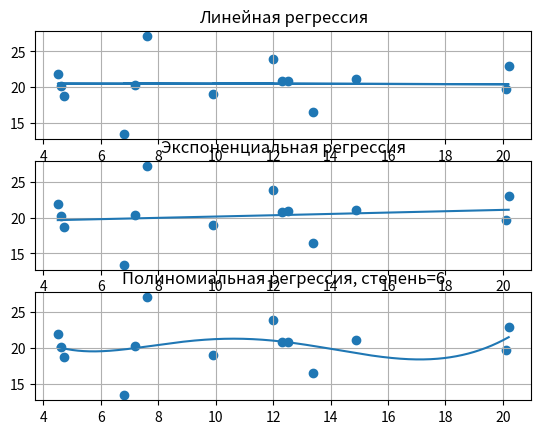

The matplotlib source for this figure:
from matplotlib import pyplot as plt
import numpy as np
import math

fig, (ax0, ax1, ax2) = plt.subplots(3, 1)   # функция создает окно, на котором будут
                                            # 3 графика для разных регрессий.

def standart_error(X, Y): # функция для вычисления стандартной ошибки
    x = 0   # сумма всех x
    y = 0   # сумма всех y
    n = len(X)
    for i in range(n):
        x += X[i]
        y += Y[i]
    xavg = x/2  # среднее значение x
    yavg = y/2  # среднее значение y
    qx = 0      # стандартное отклонение
    qy = 0      # стандартное отклонение
    for i in range(n):
        qx += (X[i] - xavg)**2
        qy += (Y[i] - yavg)**2
    qx = math.sqrt(qx/(n-1))/math.sqrt(n)    # стандартная ошибка x
    qy = math.sqrt(qy/(n-1))/math.sqrt(n)    # стандартная ошибка y
    
    return (qx, qy) # возвращение стандартных ошибок

def R2(X, Y, a0, a1): # коэф. детерминации для линеной регрессии
    SSE = 0     # сумма квадратов остатков регрессии
    SST = 0     # общая сумма квадратов
    y = 0
    for i in range(len(Y)):
        y = Y[i]
    yavg = y/2  # среднее значение y
    for i in range(len(X)):
        SSE += (Y[i] - (a0 + a1*X[i]))**2
        SST += (Y[i] - yavg)**2
    
    return 1 - SSE/SST # коэффициент детерминации

def R2E(X, Y, a0, a1): # коэффициент детерминации для экспоненциальной регрессии
    SSE = 0     # сумма квадратов остатков регрессии
    SST = 0     # общая сумма квадратов
    y = 0
    for i in range(len(Y)):
        y = Y[i]
    yavg = y/2  # среднее значение y
    for i in range(len(X)):
        SSE += (Y[i] - math.e**(a0 + a1*X[i]))**2
        SST += (Y[i] - yavg)**2
    
    return 1 - SSE/SST # коэффициент детерминации

def R2P(X, Y, coef): # коэффициент детерминации для полиномиальной регрессии
    SSE = 0     # сумма квадратов остатков регрессии
    SST = 0     # общая сумма квадратов
    y = 0
    for i in range(len(Y)):
        y = Y[i]
    yavg = y/2  # среднее значение y
    for i in range(len(X)):
        yT = 0
        for j in range(len(coef)):
            yT += coef[j]*X[i]**(len(coef) - j - 1)     # предсказанное значение y.
        SSE += (Y[i] - yT)**2
        SST += (Y[i] - yavg)**2
    
    return 1 - SSE/SST # коэффициент детерминации

def linearRegression(X, Y): # линейная регрессия
    x = 0
    y = 0
    x2 = 0
    xy = 0
    n = len(X)
    for i in range(n):
        x += X[i]       #сумма всех иксов
        y += Y[i]       #сумма всех игреков
        x2 += X[i]*X[i] #сумма квадратов всех иксов
        xy += X[i]*Y[i] #сумма произведений x_i*y_i
    a1 = (xy - x*(y/n))/(21 - x*x/4)    # значение коэффициента a1
    a0 = (y - x*a1)/n                   # значение коэффициента a0
    print("Linear:")
    print("a0 = {:.3f}, a1 = {:.3f}".format(a0, a1))
    print("f(x) = {:.3f}x + {:.3f}".format(a1, a0))
    newY = [(a1*X[i] + a0) for i in range(n)]
    print("R^2 = {}".format(R2(X, Y, a0, a1)))
    print("R = {}".format(math.sqrt(R2(X, Y, a0, a1))))
    se = standart_error(X, newY)
    print("standart error y: {}".format(se[1]))
    print("standart error x: {}".format(se[0]))
    ax0.plot(X, newY)   # выводим на первый график функцию прямой регрессии(plot выводит график кривой).
    ax0.scatter(X, Y)   # выводим точки начальных данных.(scatter просто отрисовывает точки). 
    ax0.grid()          # добавление сетки на график
    ax0.set_title('Линейная регрессия') # добавление заголовка к графику

def ExponentialRegression(X, Y):    # экспоненциальная регрессия
    fit = np.polyfit (X, np.log (Y), 1) # функция библеотеки numpy.
    print("\nExponential:")
    print("a0 = {:.3f}, a1 = {:.3f}".format(fit[1], fit[0])) # вывод коэффициентов
    print("f(x) = e^(x*{:.3f}+{:.3f})".format(fit[0], fit[1]))
    Xs = np.linspace(min(X), max(X), 1000)
    NEWY = []
    for i in range(len(Xs)):
        NEWY.append(math.e**(fit[0]*Xs[i] + fit[1])) # вычисление предсказанных y.
    se = standart_error(X, NEWY)
    print("R^2 = {}".format(R2E(X, Y, fit[1], fit[0]))) # вывод коэффициента детерминации
    print("R = {}".format(math.sqrt(R2E(X, Y, fit[1], fit[0]))))
    print("standart error y: {}".format(se[1]))
    print("standart error x: {}".format(se[0]))
    ax1.plot(Xs, NEWY)   # выводим на второй график функцию экспоненциальной регрессии
    ax1.scatter(X, Y)   # выводим точки начальных данных
    ax1.grid()          # добавление сетки на график
    ax1.set_title('Экспоненциальная регрессия') # добавление заголовка к графику

def PolynomialRegression(X, Y, n): # полиномиальная регрессия
    m = n+1 # n - степень полинома, m - количество нужных коэффициентов
    nx = len(X)
    B = np.array([0 for _ in range(m)], np.float32) # Свободные коэффициенты
    U = np.array([[0 for _ in range(m)] for __ in range(m)], np.float32) # матричные коэффициенты
    
    # Расчет коэффициентов полиномиальной регрессии с помощью системы уравнений,
    # решаемой методом Гаусса
    for i in range(m):
        for j in range(m):
            for k in range(nx):
                U[i][j] += (X[k])**(2*n - i - j) # вычисление матричных коэффициентов. 
        for j in range(nx):
            B[i] += (X[j]**(n-i))*Y[j] # вычисление свободных коэффициентов.
    # приведение матрицы к ступенчатому виду
    for i in range(m-1):
        j = i
        while(j < m-1 and U[j][i] == 0): # поиск первой ненулевой строки начиная с i-ой строки в i-ом столбце
            j+=1
        for k in range(j+1, m):
            if(U[k][i] == 0):
                continue
            coef = -U[k][i]/U[j][i] # общий коэффициент для обнуления элемента U[k][i]
            for l in range(i, m):
                U[k][l] += coef*(U[j][l])
            B[k] += B[j]*coef
        if i != j:
            U[i], U[j] = U[j], U[i] # замена строк, если первая ненулевая строка не под номером i.
            B[i], B[j] = B[j], B[i]
    # вычисление коэффициентов начиная с a_n до a_0
    # V[0] = a_n, V[n] = a_0
    V = [0 for _ in range(m)]
    for i in range(m-1, -1, -1):
        sum = 0
        for j in range(i, m):
            sum += V[j]*U[i][j]
        V[i] = (B[i] - sum)/U[i][i]

    Xs = np.linspace(min(X), max(X), 1000) # деление отрезка [min(X), max(X)] на 1000 равных частей.
    Ys = [] # массив для предсказанных y.
    YS = np.zeros(nx)
    for i in range(nx):
        for j in range(m):
            YS[i] += V[j]*X[i]**(n-j)
    for i, x in enumerate(Xs):
        Ys.append(0)
        for j in range(m):
            Ys[i] += V[j]*x**(n-j) # вычисление предсказанных y.
    print("\nPolynomial:")
    for i in range(m):
        print("a{} = {}".format(i, V[(n-i)])) # вывод коэффициентов регрессии
    print("R^2 = {}".format(R2P(X, Y, V))) # вывод коэффициента детерминации
    print("R = {}".format(math.sqrt(R2P(X, Y, V))))
    se = standart_error(X, YS)
    print("standart error y: {}".format(se[1]))
    print("standart error x: {}".format(se[0]))
    ax2.plot(Xs, Ys)    # добавление графика регрессии
    ax2.scatter(X, Y)   # выводy точек начальных данных
    ax2.grid()          # добавление сетки на график
    ax2.set_title('Полиномиальная регрессия, степень={}'.format(n)) # добавление заголовка


def main():
    # начальные данные
    X = np.array([7.6, 7.2, 6.8, 13.4, 20.1, 12.3, 4.5, 4.6, 4.7, 12.5, 20.2, 14.9, 9.9, 12.0])
    Y = np.array([27.2, 20.3, 13.4, 16.5, 19.7, 20.8, 21.9, 20.2, 18.7, 20.9, 23.0, 21.1, 19.0, 23.9])
    linearRegression(X, Y)
    ExponentialRegression(X, Y)
    PolynomialRegression(X, Y, 6)
    plt.show() # вывод графиков на экран

if __name__ == "__main__":
    main()